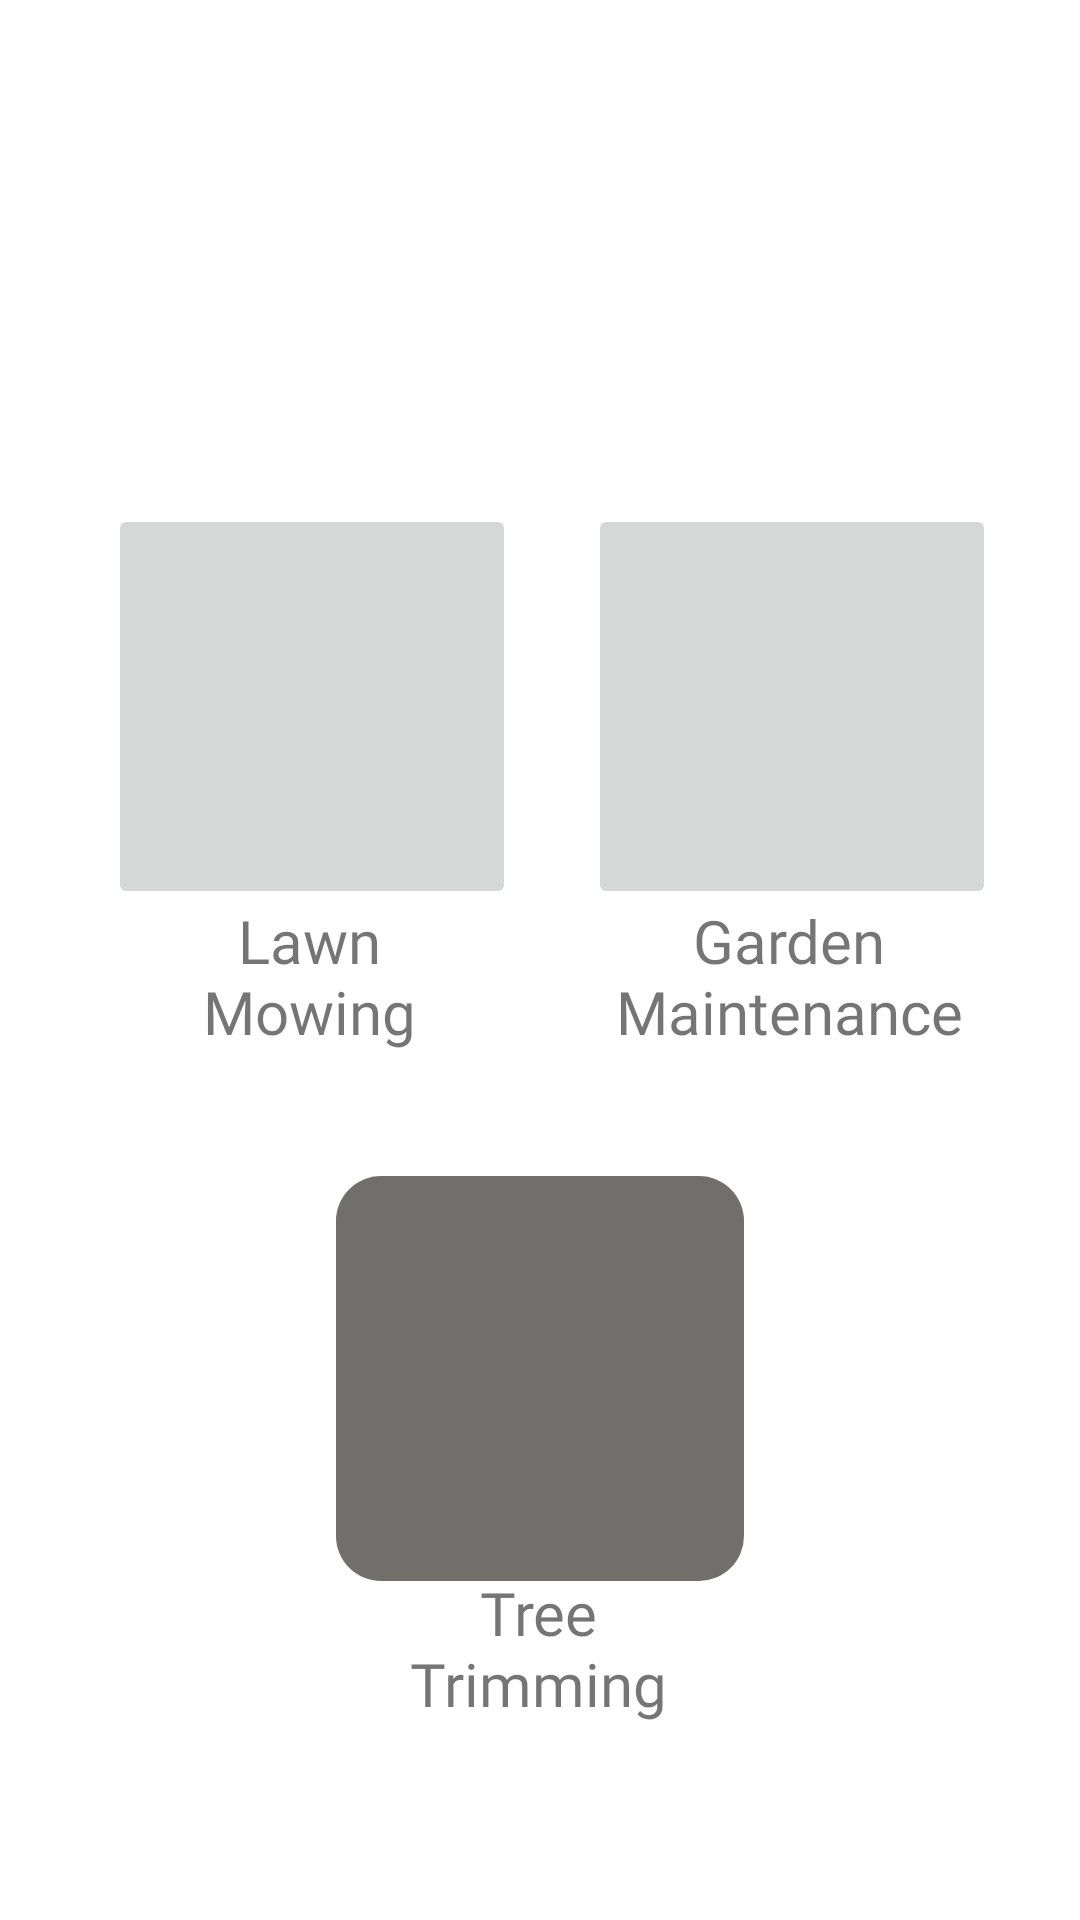

Android layout source for this screen:
<!-- AndroidManifest.xml: application theme Theme.CommUnity -->
<!-- res/layout/activity_gardening.xml -->
<?xml version="1.0" encoding="utf-8"?>
<androidx.constraintlayout.widget.ConstraintLayout xmlns:android="http://schemas.android.com/apk/res/android"
    xmlns:app="http://schemas.android.com/apk/res-auto"
    xmlns:tools="http://schemas.android.com/tools"
    android:id="@+id/main"
    android:layout_width="match_parent"
    android:layout_height="match_parent"
    tools:context=".HubPages.GardeningActivity">

    <ImageView
        android:id="@+id/imageView4"
        android:layout_width="193dp"
        android:layout_height="105dp"
        android:layout_marginStart="84dp"
        android:layout_marginBottom="700dp"
        android:src="@drawable/hub_semicircle"
        app:layout_constraintBottom_toBottomOf="parent"
        app:layout_constraintStart_toStartOf="parent" />

    <ImageView
        android:id="@+id/imageView3"
        android:layout_width="87dp"
        android:layout_height="79dp"
        android:layout_gravity="center_horizontal"
        android:layout_marginStart="136dp"
        android:layout_marginTop="4dp"
        android:src="@drawable/logo"
        app:layout_constraintStart_toStartOf="parent"
        app:layout_constraintTop_toTopOf="parent" />

    <ImageButton
        android:id="@+id/btnTreeTrimming"
        android:layout_width="136dp"
        android:layout_height="135dp"
        android:layout_marginStart="112dp"
        android:layout_marginTop="392dp"
        android:background="@drawable/roundstyle"
        app:layout_constraintStart_toStartOf="parent"
        app:layout_constraintTop_toTopOf="parent"
        tools:src="@drawable/treetrimming" />

    <TextView
        android:id="@+id/textView3"
        android:layout_width="119dp"
        android:layout_height="71dp"
        android:layout_marginStart="120dp"
        android:layout_marginTop="524dp"
        android:layout_weight="1"
        android:fontFamily="@font/bakbak_one"
        android:text="Tree Trimming"
        android:textAlignment="center"
        android:textSize="20sp"
        app:layout_constraintStart_toStartOf="parent"
        app:layout_constraintTop_toTopOf="parent" />

    <ImageButton
        android:id="@+id/btnGardenMaintenance"
        android:layout_width="136dp"
        android:layout_height="135dp"
        android:layout_marginStart="196dp"
        android:layout_marginTop="168dp"
        app:layout_constraintStart_toStartOf="parent"
        app:layout_constraintTop_toTopOf="parent"
        tools:src="@drawable/gardeningandlandscaping" />

    <TextView
        android:id="@+id/textView2"
        android:layout_width="128dp"
        android:layout_height="60dp"
        android:layout_marginStart="199dp"
        android:layout_marginTop="300dp"
        android:layout_weight="1"
        android:fontFamily="@font/bakbak_one"
        android:text="Garden Maintenance"
        android:textAlignment="center"
        android:textSize="20sp"
        app:layout_constraintStart_toStartOf="parent"
        app:layout_constraintTop_toTopOf="parent" />

    <ImageButton
        android:id="@+id/btnLawnMoving"
        android:layout_width="136dp"
        android:layout_height="135dp"
        android:layout_marginStart="36dp"
        android:layout_marginTop="168dp"
        app:layout_constraintStart_toStartOf="parent"
        app:layout_constraintTop_toTopOf="parent"
        tools:src="@drawable/lawnmowing" />

    <TextView
        android:id="@+id/textView"
        android:layout_width="102dp"
        android:layout_height="62dp"
        android:layout_marginStart="52dp"
        android:layout_marginTop="300dp"
        android:layout_weight="1"
        android:fontFamily="@font/bakbak_one"
        android:text="Lawn Mowing"
        android:textAlignment="center"
        android:textSize="20sp"
        app:layout_constraintStart_toStartOf="parent"
        app:layout_constraintTop_toTopOf="parent" />

    <ImageView
        android:id="@+id/btnCleaningBackButton"
        android:layout_width="39dp"
        android:layout_height="42dp"
        android:layout_marginStart="16dp"
        android:layout_marginTop="16dp"
        app:layout_constraintStart_toStartOf="parent"
        app:layout_constraintTop_toTopOf="parent"
        app:srcCompat="@drawable/back_button" />
</androidx.constraintlayout.widget.ConstraintLayout>
<!-- resources referenced by this layout -->
<resources>
  <!-- drawable gardeningandlandscaping: png bitmap (drawable, 6871 bytes) -->
  <!-- drawable hub_semicircle (drawable) -->
  <?xml version="1.0" encoding="utf-8"?>
  <shape xmlns:android="http://schemas.android.com/apk/res/android">
      <solid android:color="#FF6200EE" />
  
      <corners android:bottomRightRadius="100dp" android:bottomLeftRadius="100dp" />
  
      <size android:height="50dp" android:width="100dp"/>
  
      <gradient
          android:startColor="#000000"
          android:endColor="#FFFFFF"
          android:gradientRadius="150dp" />
  </shape>
  <!-- drawable lawnmowing: png bitmap (drawable, 6486 bytes) -->
  <!-- drawable roundstyle (drawable) -->
  <?xml version="1.0" encoding="utf-8"?>
  <shape xmlns:android="http://schemas.android.com/apk/res/android">
      <corners android:radius="15dp"/>
  
      <solid android:color="#706F6C"/>
  </shape>
  <!-- drawable treetrimming: png bitmap (drawable, 5424 bytes) -->
  <style name="Theme.CommUnity" parent="Base.Theme.CommUnity" />
  <style name="Base.Theme.CommUnity" parent="Theme.MaterialComponents.DayNight.NoActionBar">
          
          
      </style>
</resources>
